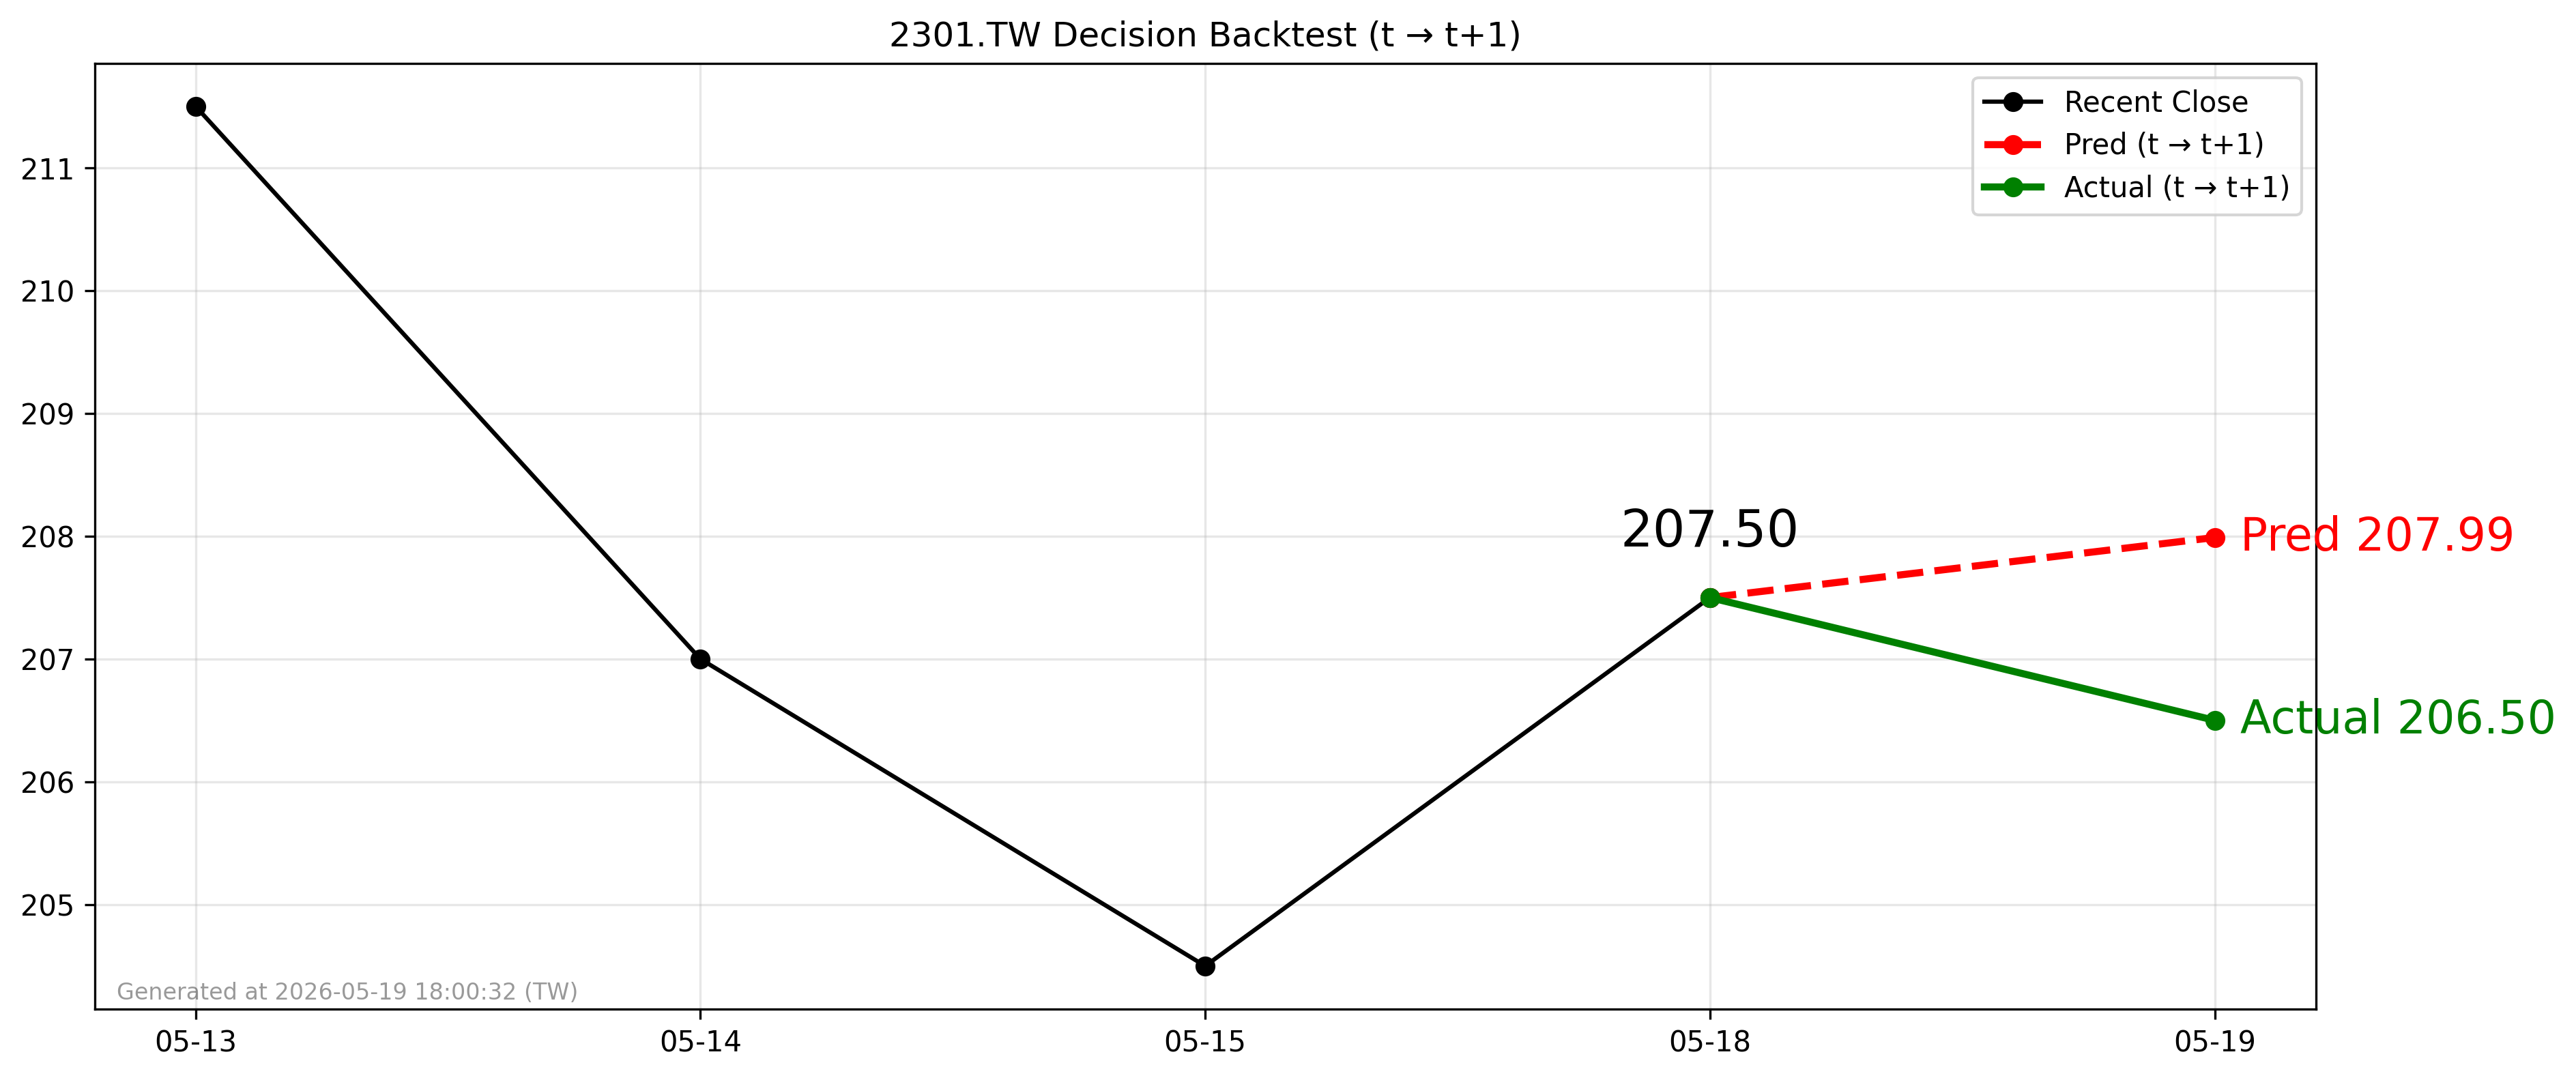

The file beside this chart, header and first rows:
forecast_date, decision_day, close_t, pred_t1, actual_t1, direction_pred, direction_actual
2026-05-18, 2026-05-18, 207.5, 208, 206.5, 1, -1
